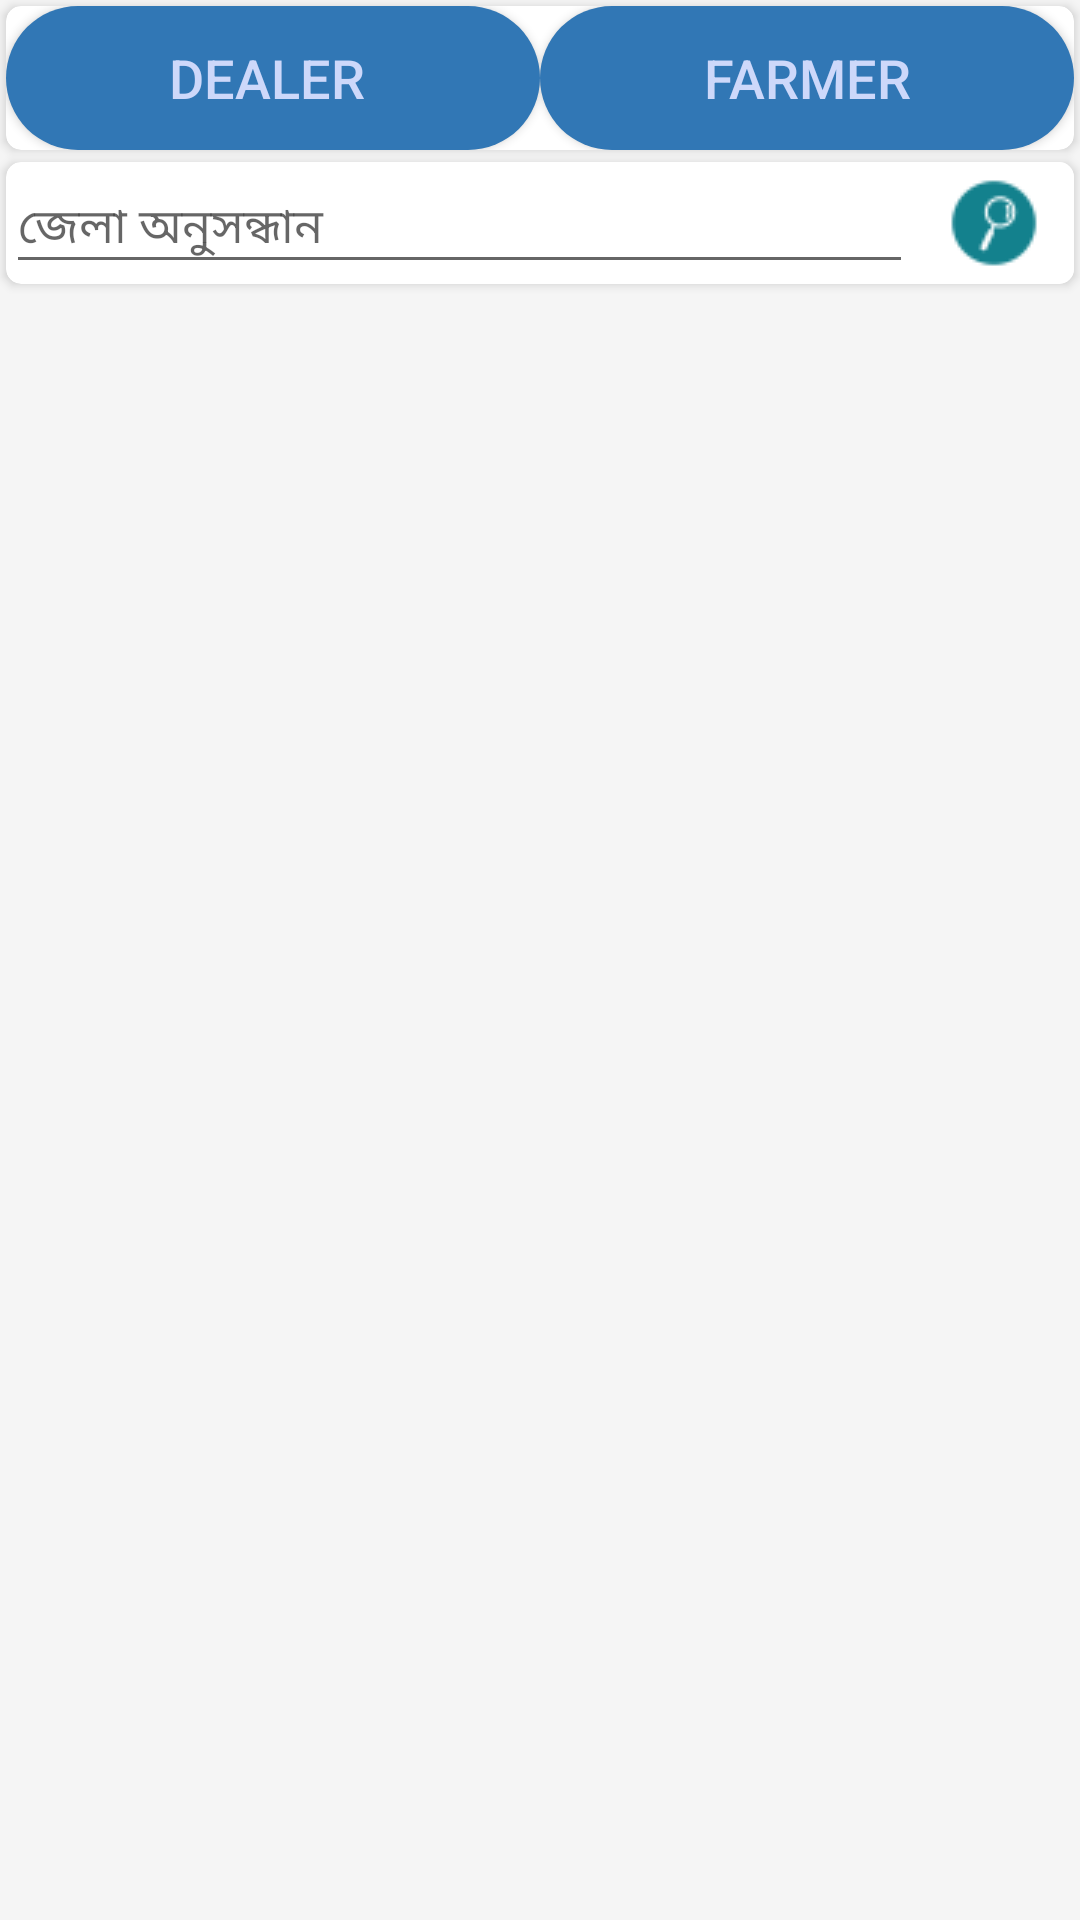

Produce the Android XML layout that renders to this screen, including the resource entries it uses.
<!-- AndroidManifest.xml: activity theme AppThemeNoToolbar -->
<!-- res/layout/activity_information.xml -->
<?xml version="1.0" encoding="utf-8"?>
<FrameLayout xmlns:android="http://schemas.android.com/apk/res/android"
    xmlns:app="http://schemas.android.com/apk/res-auto"
    xmlns:tools="http://schemas.android.com/tools"
    android:layout_width="match_parent"
    android:background="#f5f5f5"
    android:layout_height="match_parent"
    tools:context=".InformationActivity">
    <LinearLayout
        android:layout_width="match_parent"
        android:layout_height="match_parent"
        android:orientation="vertical">

        <android.support.v7.widget.CardView
            android:layout_width="match_parent"
            android:layout_height="wrap_content"
            app:cardCornerRadius="5dp"
            android:layout_margin="2dp">

            <LinearLayout
            android:layout_width="match_parent"
            android:layout_height="wrap_content"
            android:orientation="horizontal"
            android:layout_gravity="center_horizontal">

                <Button
                    android:id="@+id/btn_dealer"
                    android:layout_width="0dp"
                    android:layout_height="wrap_content"
                    android:layout_weight="1"
                    android:background="@drawable/round_button"
                    android:textSize="18dp"
                    android:text="Dealer "
                    android:textColor="#cdd8fa" />

                <Button
                    android:id="@+id/btn_farmer"
                    android:layout_width="0dp"
                    android:layout_height="wrap_content"
                    android:background="@drawable/round_button"
                    android:layout_weight="1"
                    android:text="Farmer"
                    android:textSize="18dp"
                    android:textColor="#cdd8fa" />

            </LinearLayout>
        </android.support.v7.widget.CardView>

        <android.support.v7.widget.CardView
            android:layout_width="match_parent"
            android:layout_height="wrap_content"
            app:cardCornerRadius="5dp"
            android:layout_margin="2dp"
            >
            <LinearLayout
                android:layout_width="match_parent"
                android:layout_height="wrap_content"
                android:orientation="horizontal">

                <EditText
                    android:id="@+id/editText_Search"
                    android:layout_width="0dp"
                    android:layout_weight="8.5"
                    android:layout_height="wrap_content"
                    android:hint="জেলা অনুসন্ধান"
                    android:textSize="16dp" />

                <ImageButton
                    android:id="@+id/imageButton"
                    android:layout_width="0dp"
                    android:layout_height="match_parent"
                    android:layout_weight="1.5"
                    android:background="@android:color/background_light"
                    android:src="@drawable/search" />

            </LinearLayout>
        </android.support.v7.widget.CardView>


        <android.support.v7.widget.RecyclerView
            android:id="@+id/info_list"
            android:layout_width="match_parent"
            android:layout_height="match_parent">

        </android.support.v7.widget.RecyclerView>

    </LinearLayout>

</FrameLayout>
<!-- resources referenced by this layout -->
<resources>
  <!-- drawable round_button (drawable) -->
  <?xml version="1.0" encoding="utf-8"?>
  <shape xmlns:android="http://schemas.android.com/apk/res/android">
  
      <corners android:radius="150dp"></corners>
      <solid android:color="#3177b5"></solid>
  </shape>
  <!-- drawable search: png bitmap (drawable, 1132 bytes) -->
  <style parent="Theme.AppCompat.Light.NoActionBar" name="AppThemeNoToolbar"> </style>
</resources>
